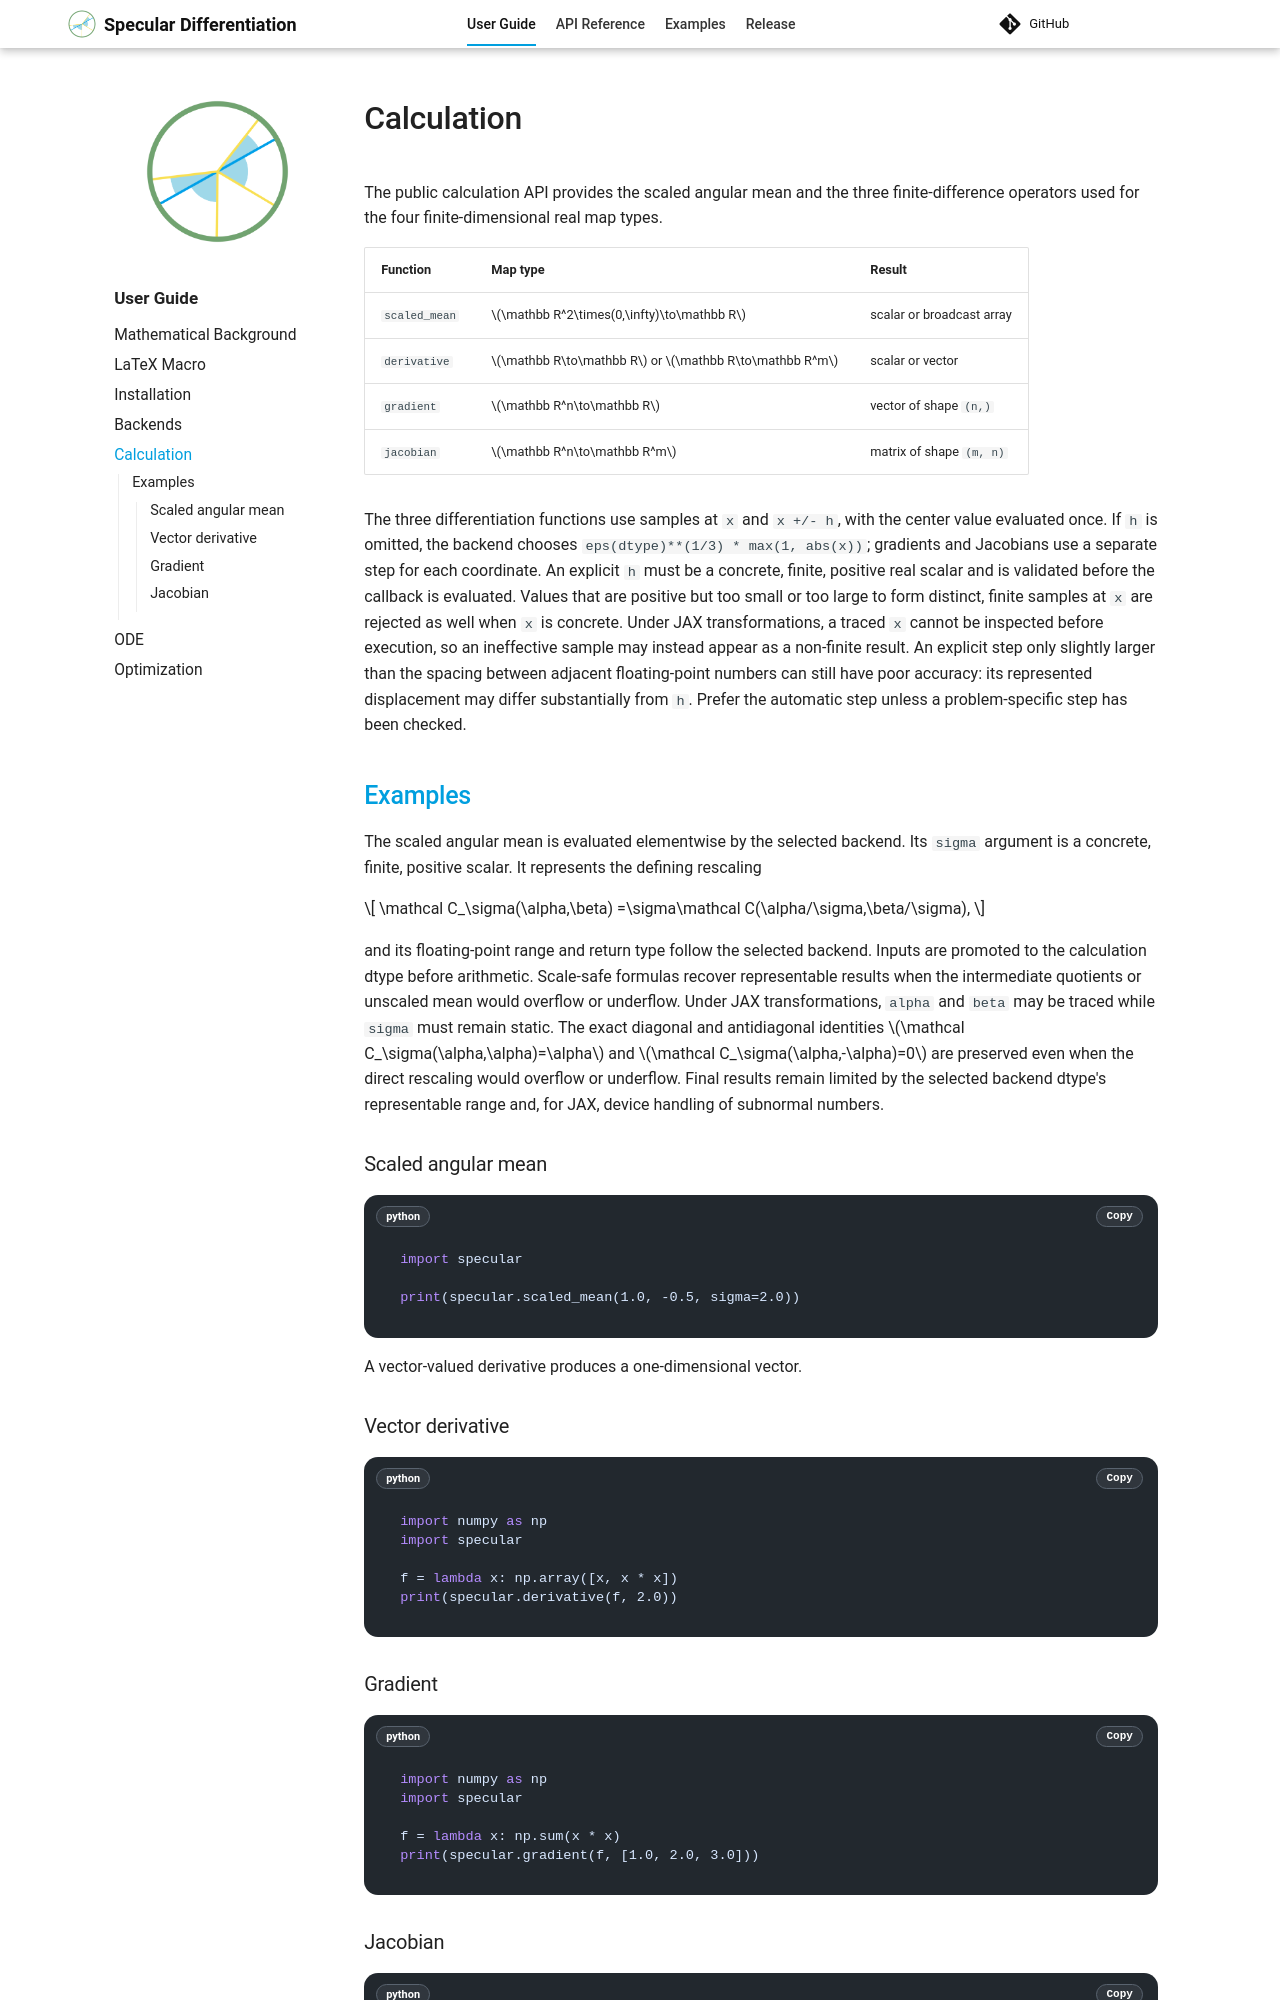

repository: kyjung2357/specular-differentiation · page: user-guide/calculation/index.html · generator: mkdocs

# Calculation

The public calculation API provides the scaled angular mean and the three
finite-difference operators used for the four finite-dimensional real map
types.

| Function | Map type | Result |
| :--- | :--- | :--- |
| `scaled_mean` | $\mathbb R^2\times(0,\infty)\to\mathbb R$ | scalar or broadcast array |
| `derivative` | $\mathbb R\to\mathbb R$ or $\mathbb R\to\mathbb R^m$ | scalar or vector |
| `gradient` | $\mathbb R^n\to\mathbb R$ | vector of shape `(n,)` |
| `jacobian` | $\mathbb R^n\to\mathbb R^m$ | matrix of shape `(m, n)` |

The three differentiation functions use samples at `x` and `x +/- h`, with the center value
evaluated once. If `h` is omitted, the backend chooses
`eps(dtype)**(1/3) * max(1, abs(x))`; gradients and Jacobians use a separate
step for each coordinate. An explicit `h` must be a concrete, finite, positive
real scalar and is validated before the callback is evaluated. Values that are
positive but too small or too large to form distinct, finite samples at `x`
are rejected as well when `x` is concrete. Under JAX transformations, a
traced `x` cannot be inspected before execution, so an ineffective sample may
instead appear as a non-finite result.
An explicit step only slightly larger than the spacing between adjacent
floating-point numbers can still have poor accuracy: its represented
displacement may differ substantially from `h`. Prefer the automatic step
unless a problem-specific step has been checked.

## Examples

The scaled angular mean is evaluated elementwise by the selected backend.
Its `sigma` argument is a concrete, finite, positive scalar. It represents
the defining rescaling

\[
\mathcal C_\sigma(\alpha,\beta)
=\sigma\mathcal C(\alpha/\sigma,\beta/\sigma),
\]

and its floating-point range and return type follow the selected backend.
Inputs are promoted to the calculation dtype before arithmetic. Scale-safe
formulas recover representable results when the intermediate quotients or
unscaled mean would overflow or underflow.
Under JAX transformations, `alpha` and `beta` may be traced while `sigma`
must remain static. The exact diagonal and antidiagonal identities
\(\mathcal C_\sigma(\alpha,\alpha)=\alpha\) and
\(\mathcal C_\sigma(\alpha,-\alpha)=0\) are preserved even when the direct
rescaling would overflow or underflow. Final results remain limited by the
selected backend dtype's representable range and, for JAX, device handling
of subnormal numbers.

### Scaled angular mean

```python
import specular

print(specular.scaled_mean(1.0, -0.5, sigma=2.0))
```

A vector-valued derivative produces a one-dimensional vector.

### Vector derivative

```python
import numpy as np
import specular

f = lambda x: np.array([x, x * x])
print(specular.derivative(f, 2.0))
```
